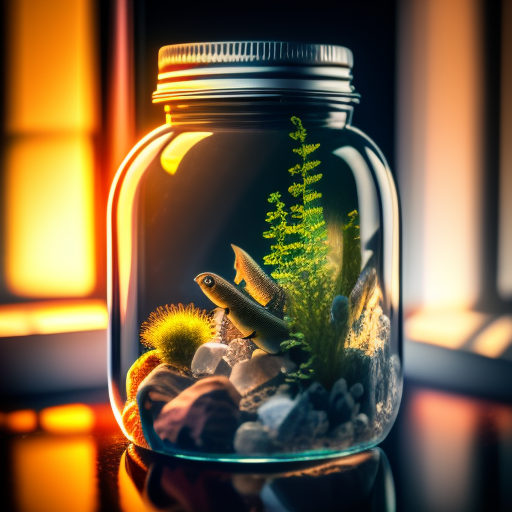
Generation parameters embedded in this image by AUTOMATIC1111 Stable Diffusion web UI or a fork of it (Forge, ...) (PNG 'parameters' text chunk):
full ecosystem inside glass jar, studio lighting,  sharp focus, highly detailed
Steps: 50, Sampler: Euler a, CFG scale: 12, Seed: 565973562, Size: 512x512, Model hash: fe2cf8a20b, Model: model-vintedois, Batch size: 4, Batch pos: 0